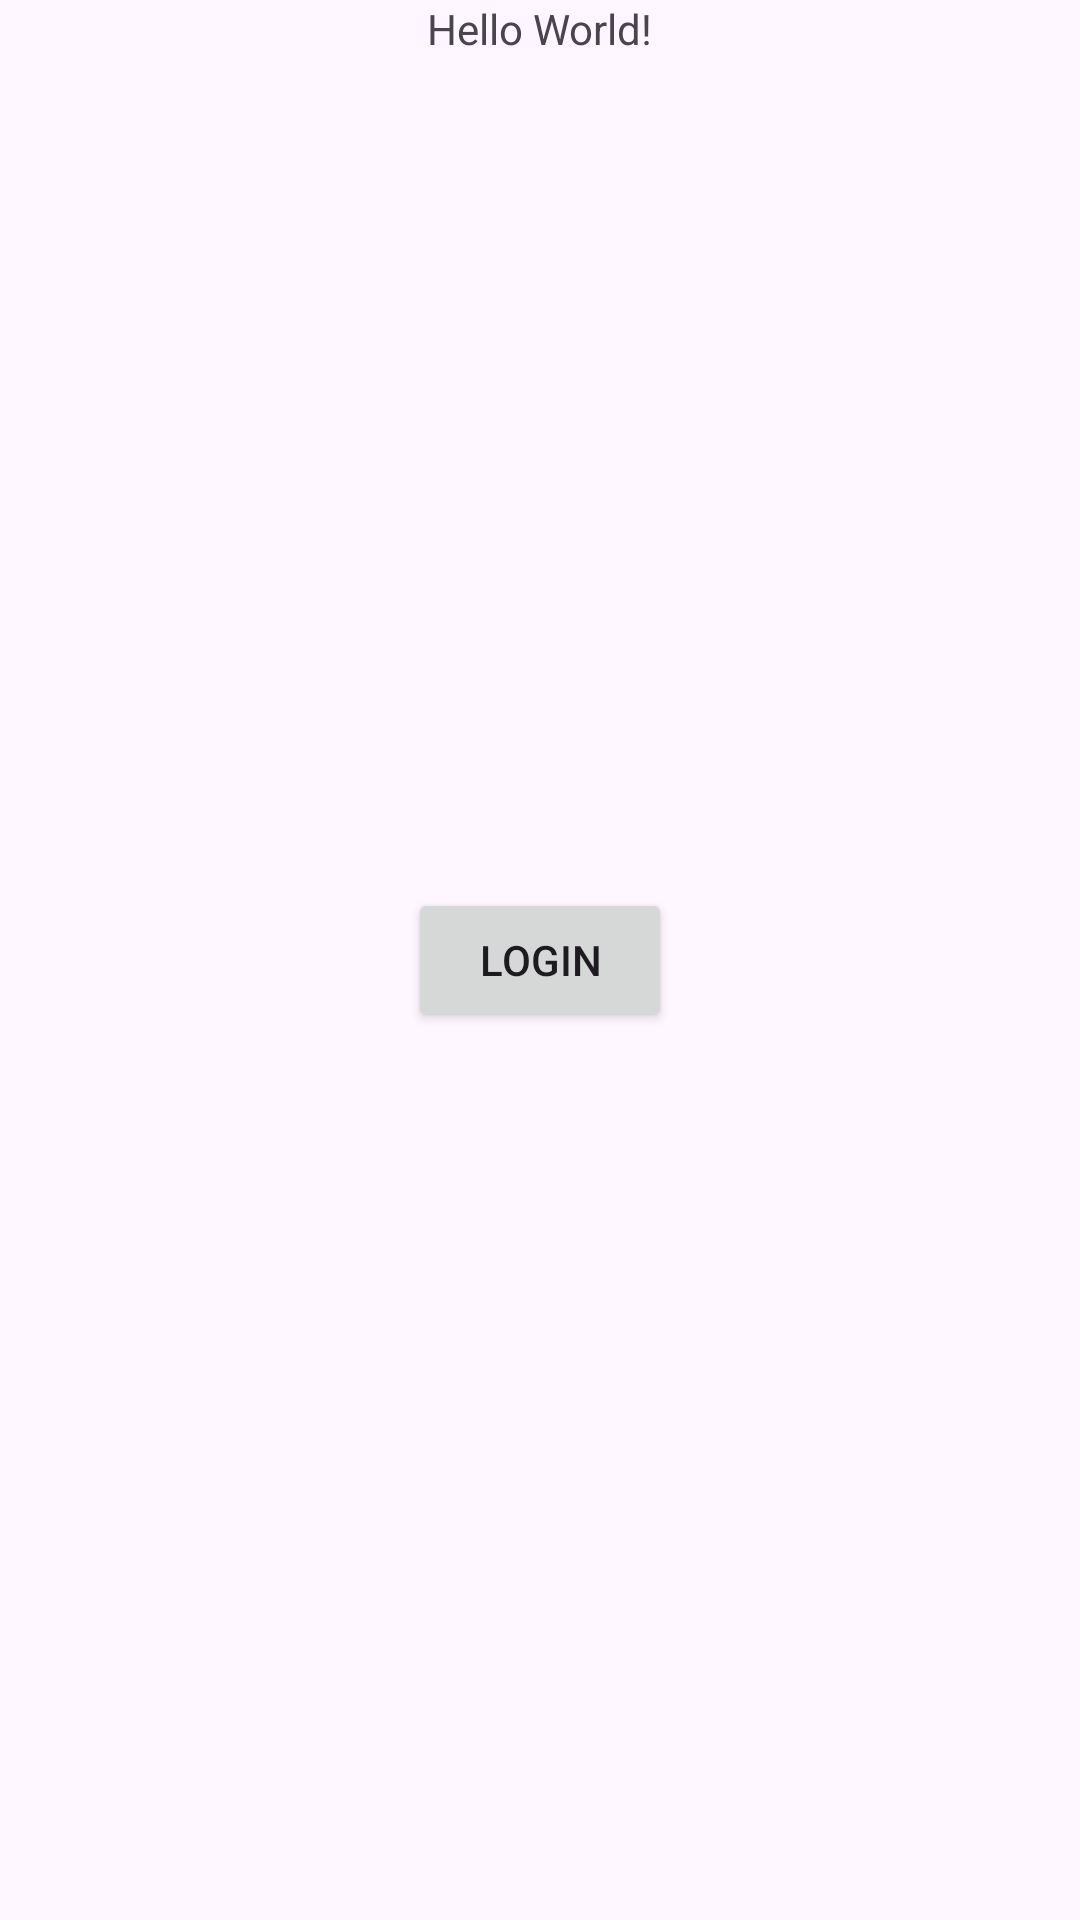

Android layout source for this screen:
<!-- AndroidManifest.xml: application theme Theme.AppDeComissao -->
<!-- res/layout/activity_main.xml -->
<?xml version="1.0" encoding="utf-8"?>
<RelativeLayout xmlns:android="http://schemas.android.com/apk/res/android"
    xmlns:app="http://schemas.android.com/apk/res-auto"
    xmlns:tools="http://schemas.android.com/tools"
    android:id="@+id/main"
    android:layout_width="match_parent"
    android:layout_height="match_parent"
    tools:context=".activity.MainActivity">

    <TextView
        android:layout_width="wrap_content"
        android:layout_height="wrap_content"
        android:text="Hello World!"
        android:layout_centerHorizontal="true" />

    <Button
        android:text="Login"
        android:layout_width="wrap_content"
        android:layout_height="wrap_content"
        android:layout_centerInParent="true"
        android:onClick="login"/>



</RelativeLayout>
<!-- resources referenced by this layout -->
<resources>
  <style name="Theme.AppDeComissao" parent="Base.Theme.AppDeComissao" />
  <style name="Base.Theme.AppDeComissao" parent="Theme.Material3.Light.NoActionBar">
      </style>
</resources>
